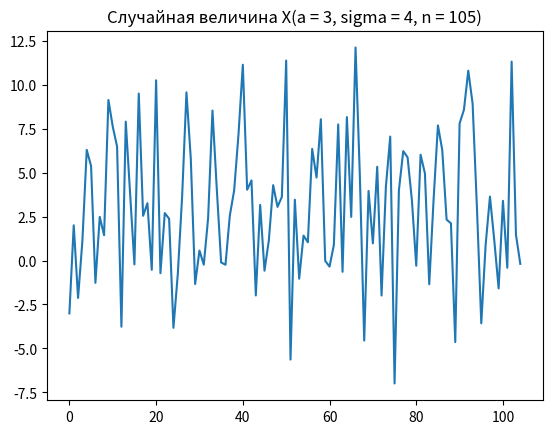

The script that saved this image: (Note: this script raises an exception after producing the figure.)
#вариант 12 (а = 3, сигма = 4) n = 105
# Правило для расчета числа интервалов группировки = Фридмана Диакониса
# Закон распределения случайной величины Y = t -распределение Стьюдента с числом степеней свободы k=4
# k = 5
# epsilon = 0.025

import scipy.stats as st
import numpy as np
import matplotlib.pyplot as plt
import seaborn as sns

def mean(x):# среднее
    mean_value = 0 
    for i in x:
        mean_value+=i

    mean_value/=len(x)
    return mean_value

def var(x):# дисперсия
    mean_value = mean(x)
    dispersion = 0 
    for i in x:
        dispersion+=(i-mean_value)**2
    dispersion/=len(x)
    return dispersion

def s_qrt(x): # исправленная дисперсия
    return (len(x)*var(x))/(len(x)-1)

def skew(x): # коэф. асимметрии
    a = 0
    mean_value = mean(x)
    for i in x:
        a+=(i-mean_value)**3
    a/=len(x)
    a/=np.sqrt(var(x))**3 
    return a

def kurtosis(x):# эксцесс
    e=0
    mean_value = mean(x)
    for i in x:
        e+=(i-mean_value)**4
    e/=len(x)
    e/=np.sqrt(var(x))**4 
    return e-3

def median(x):
    n = len(x)
    x_sort = sorted(x)

    if n%2==1:
        return x_sort[(n+1)//2] # медиана
    else:
        return (x_sort[(n+1)//2]+x_sort[((n+1)//2)+1])/2
    
def mode(x):# мода
    if isinstance(x, np.ndarray):
        arr = sorted(x.tolist())
    else:
        arr = sorted(list(x))
        
    if not arr:
        return []
    
    max_count = 0
    modes = [] 

    current_element = arr[0]
    current_count = 0

    for item in arr + [None]:
        if item == current_element:
            current_count += 1
        else:
            if current_count > max_count:
                max_count = current_count
                modes = [current_element]

            current_element = item
            current_count = 1
    return modes



a = 3
sigma = 4
n = 105

print('='*60)
print("Лабораторная работа №1. Вариант 12.")
print('='*60)


x = st.norm.rvs(loc = a, scale = sigma, size = n) # генерация выборки
plt.title("Случайная величина X(a = 3, sigma = 4, n = 105)")
plt.plot(x)
plt.savefig("./images/my_plot.png", dpi=300, bbox_inches='tight')
plt.show()
print()


abs_freq = np.histogram(x, bins='fd', density=0) # интервальный ряд абс. частот
print("Группировка данных в интервалы:")
print(abs_freq[1])
print("Интервальный ряд абсолютных частот:")
print(abs_freq[0])
print()

sum_abs_freq = 0
for i in abs_freq[0]:
    sum_abs_freq+=i
print(f"Сумма абсолютных частот: {sum_abs_freq}")
print()


relative_freq = ( # интервальный ряд относ. частот
    abs_freq[0] / n,
    abs_freq[1]
)

print("Группировка данных в интервалы:")
print(relative_freq[1])
print("Интервальный ряд абсолютных частот:")
print(relative_freq[0])
print()

sum_relative_freq = 0
for i in relative_freq[0]:
    sum_relative_freq+=i
print(f"Сумма относительных частот: {sum_relative_freq}")
print()
plt.clf()


# =========================================
#2
#==========================================

for i in range(2, 11):
    plt.hist(x, bins=i, density=1, cumulative=0) # относительные частоты
    plt.savefig(f"./images/hist_relative_freq_bins_{i}.png", dpi=300, bbox_inches='tight')
    plt.clf()

for i in range(15, 26):
    plt.hist(x, bins=i, density=1, cumulative=0)  # относительные частоты
    plt.savefig(f"./images/hist_relative_freq_bins_{i}.png", dpi=300, bbox_inches='tight')
    plt.clf()

plt.hist(x, bins='fd', density=0, cumulative=0)  # абсолютные частоты
plt.savefig("./images/hist_abs_freq_bins_fd.png", dpi=300, bbox_inches='tight')

plt.hist(x, bins='fd', density=1, cumulative=0)  # относ. частоты

xmin = min(x)
xmax = max(x)

arr = np.linspace(xmin, xmax, n)
f = st.norm.pdf(arr, loc = a, scale = sigma)
plt.plot(arr, f)
plt.title("asdsadasdasd")
plt.show()
plt.clf()

plt.hist(x, bins='fd', density=1, cumulative=1)
F = st.norm.cdf(arr, loc = a, scale = sigma)
plt.plot(arr, F)
#plt.show()
plt.clf()


b = sns.boxplot(x)
#plt.show()


#=============================
#3
#=============================





s = np.sqrt(s_qrt(x)) # исправленное стандартное отклонение

sig = np.sqrt(var(x)) # стандартное отклонение




print(f"Среднее: {mean(x)}")
print(f"Среднее: {np.mean(x)}")

print(f"Дисперсия: {var(x)}")
print(f"Дисперсия: {np.var(x)}")

print(f"Исправленная дисперсия: {s_qrt(x)}")
print(f"Исправленная дисперсия: {np.var(x, ddof = 1)}")

print(f"Исправленное стандартное отклонение: {np.sqrt(s_qrt(x))}")
print(f"Исправленное стандартное отклонение: {np.std(x, ddof = 1)}")

print(f"Стандартное отклонение: {np.sqrt(var(x))}")
print(f"Стандартное отклонение: {np.std(x)}")

print(f"Коэф. асимметрии: {skew(x)}")
print(f"Коэф. асимметрии: {st.skew(x, bias = False)}")

print(f"Эксцесс: {kurtosis(x)}")
print(f"Эксцесс: {st.kurtosis(x, bias = False)}")

print(f"Медиана: {median(x)}")
print(f"Медиана: {np.median(x)}")

print(f"Мода: {mode(x)}")
print(f"Мода: {st.mode(x)}")

print('='*50)

n_60 = n*60

v = st.norm.rvs(loc = a, scale = sigma, size = n_60)

print(f"Среднее: {mean(v)}")
print(f"Среднее: {np.mean(v)}")

print(f"Дисперсия: {var(v)}")
print(f"Дисперсия: {np.var(v)}")

print(f"Исправленная дисперсия: {s_qrt(v)}")
print(f"Исправленная дисперсия: {np.var(v, ddof = 1)}")

print(f"Исправленное стандартное отклонение: {np.sqrt(s_qrt(v))}")
print(f"Исправленное стандартное отклонение: {np.std(v, ddof = 1)}")

print(f"Стандартное отклонение: {np.sqrt(var(v))}")
print(f"Стандартное отклонение: {np.std(v)}")

print(f"Коэф. асимметрии: {skew(v)}")
print(f"Коэф. асимметрии: {st.skew(v, bias = False)}")

print(f"Эксцесс: {kurtosis(v)}")
print(f"Эксцесс: {st.kurtosis(v, bias = False)}")

print(f"Медиана: {median(v)}")
print(f"Медиана: {np.median(v)}")

print(f"Мода: {mode(v)}")
print(f"Мода: {st.mode(v)}")

print('='*80)

print("Часть 2")
print('='*80)

k = 4
y = st.t.rvs(k, size = n)

ymin = min(y)
ymax = max(y)
arr = np.linspace(ymin, ymax, 100)

plt.hist(y, bins='fd', density=1, cumulative=0)
f = st.t._pdf(arr, 4)
plt.plot(arr, f)
plt.show()
plt.clf()

plt.hist(y, bins='fd', density=1, cumulative=1)
F = st.t.cdf(arr, 4)
plt.plot(arr, F)
plt.show()

b = sns.boxplot(y)
plt.show()


#лаба 2 
#13 пункт 
#res = st.Normal.interval(gamma, loc = np.maen(x_2), scale = sigma/np.sqrt(n_2))

#квантильный метод
#ppf(cdf(h)) = h
#cdf(ppf(x)) = x
p = st.norm.cdf(t, loc = 0, scale = 1)
print(p)
h = st.norm.ppf(0.965, loc = 0, scale = 1)
print(h)
